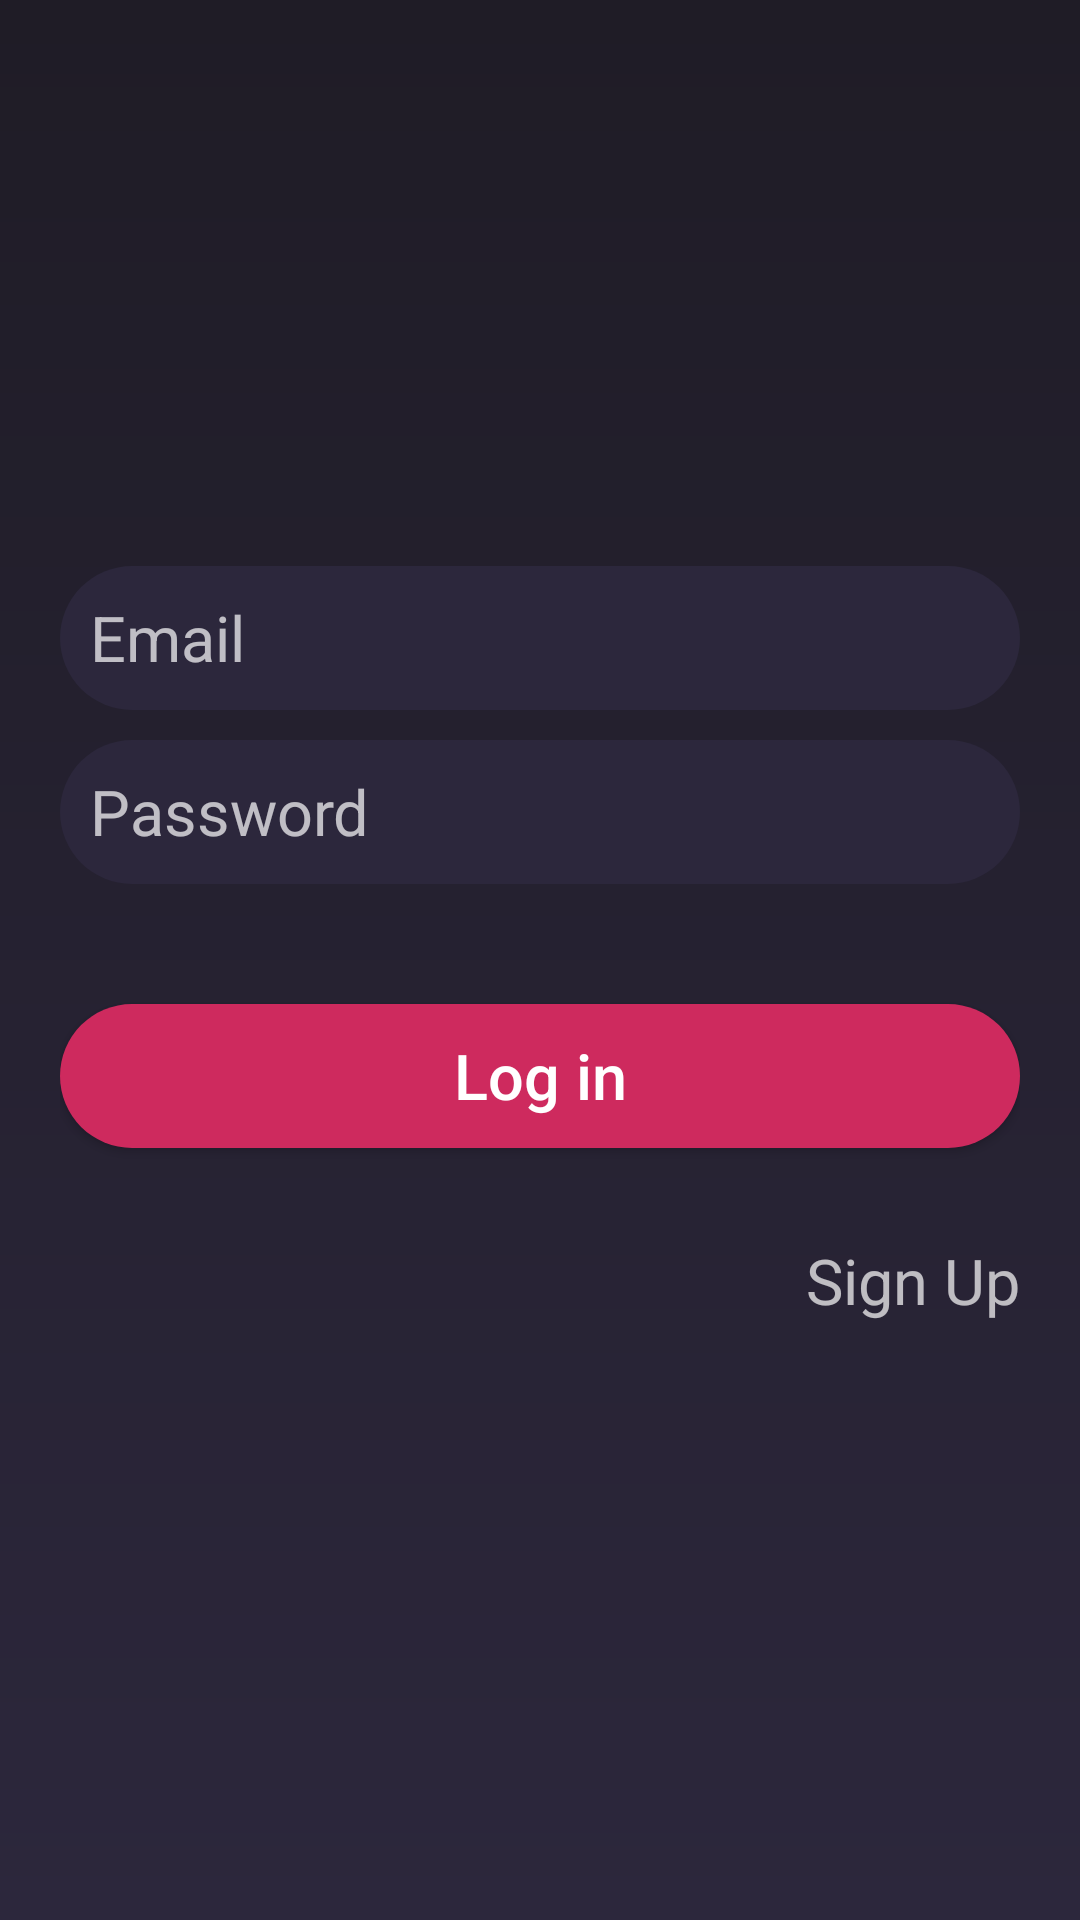

Produce the Android XML layout that renders to this screen, including the resource entries it uses.
<!-- AndroidManifest.xml: activity theme LoginPage -->
<!-- res/layout/activity_login.xml -->
<?xml version="1.0" encoding="utf-8"?>
<RelativeLayout
        xmlns:android="http://schemas.android.com/apk/res/android"
        xmlns:tools="http://schemas.android.com/tools"
        xmlns:app="http://schemas.android.com/apk/res-auto"
        android:layout_width="match_parent"
        android:layout_height="match_parent"
        android:background="@drawable/login_background"
        tools:context=".users.ui.LoginActivity">

    <ScrollView android:layout_width="match_parent"
                android:layout_height="wrap_content"
                android:layout_centerInParent="true">
        <LinearLayout android:layout_width="match_parent"
                      android:layout_height="wrap_content"
                      android:layout_margin="20dp"
                      android:orientation="vertical">

            <EditText android:id="@+id/email"
                      android:layout_width="match_parent"
                      android:layout_height="48dp"
                      android:background="@drawable/edit_text_background"
                      android:drawableStart="@drawable/ic_user"
                      android:drawableLeft="@drawable/ic_user"
                      android:layout_marginBottom="10dp"
                      android:padding="10dp"
                      android:hint="Email"
                      android:inputType="textPersonName"
                      android:textSize="21sp"/>

            <EditText android:id="@+id/password"
                      android:layout_width="match_parent"
                      android:layout_height="48dp"
                      android:background="@drawable/edit_text_background"
                      android:drawableStart="@drawable/ic_password"
                      android:drawableLeft="@drawable/ic_password"
                      android:layout_marginBottom="10dp"
                      android:padding="10dp"
                      android:hint="Password"
                      android:inputType="textPassword"
                      android:textSize="21sp"/>

            <Button android:id="@+id/login"
                    android:layout_width="match_parent"
                    android:layout_height="48dp"
                    android:layout_marginTop="30dp"
                    android:background="@drawable/button_background"
                    android:text="Log in"
                    android:textAllCaps="false"
                    android:textSize="21sp" />

            <TextView android:id="@+id/signup"
                      android:layout_width="match_parent"
                      android:layout_height="wrap_content"
                      android:paddingTop="30dp"
                      android:layout_marginBottom="10dp"
                      android:gravity="end"
                      android:text="Sign Up"
                      android:textSize="21sp" />
        </LinearLayout>
    </ScrollView>
</RelativeLayout>
<!-- resources referenced by this layout -->
<resources>
  <!-- drawable button_background (drawable) -->
  <?xml version="1.0" encoding="utf-8"?>
  <shape xmlns:android="http://schemas.android.com/apk/res/android"
         android:shape="rectangle">
  
      <solid android:color="@color/colorAccent" />
      <corners android:radius="30dp" />
  </shape>
  <!-- drawable edit_text_background (drawable) -->
  <?xml version="1.0" encoding="utf-8"?>
  <shape android:shape="rectangle"
         xmlns:android="http://schemas.android.com/apk/res/android">
  
      <solid android:color="@color/colorPrimary"/>
      <corners android:radius="100dp"/>
  </shape>
  <!-- drawable login_background (drawable) -->
  <?xml version="1.0" encoding="utf-8"?>
  <shape xmlns:android="http://schemas.android.com/apk/res/android" android:shape="rectangle">
      <gradient android:startColor="@color/colorPrimaryDark" android:endColor="@color/colorPrimary"
                android:angle="270" />
  </shape>
  <style name="LoginPage" parent="Theme.AppCompat.NoActionBar">
          
          <item name="colorPrimary">@color/colorPrimary</item>
          <item name="colorPrimaryDark">@color/colorPrimaryDark</item>
          <item name="colorAccent">@color/colorAccent</item>
      </style>
  <color name="colorAccent">#CE2A5E</color>
  <color name="colorPrimary">#2C273C</color>
  <color name="colorPrimaryDark">#1F1C26</color>
</resources>
